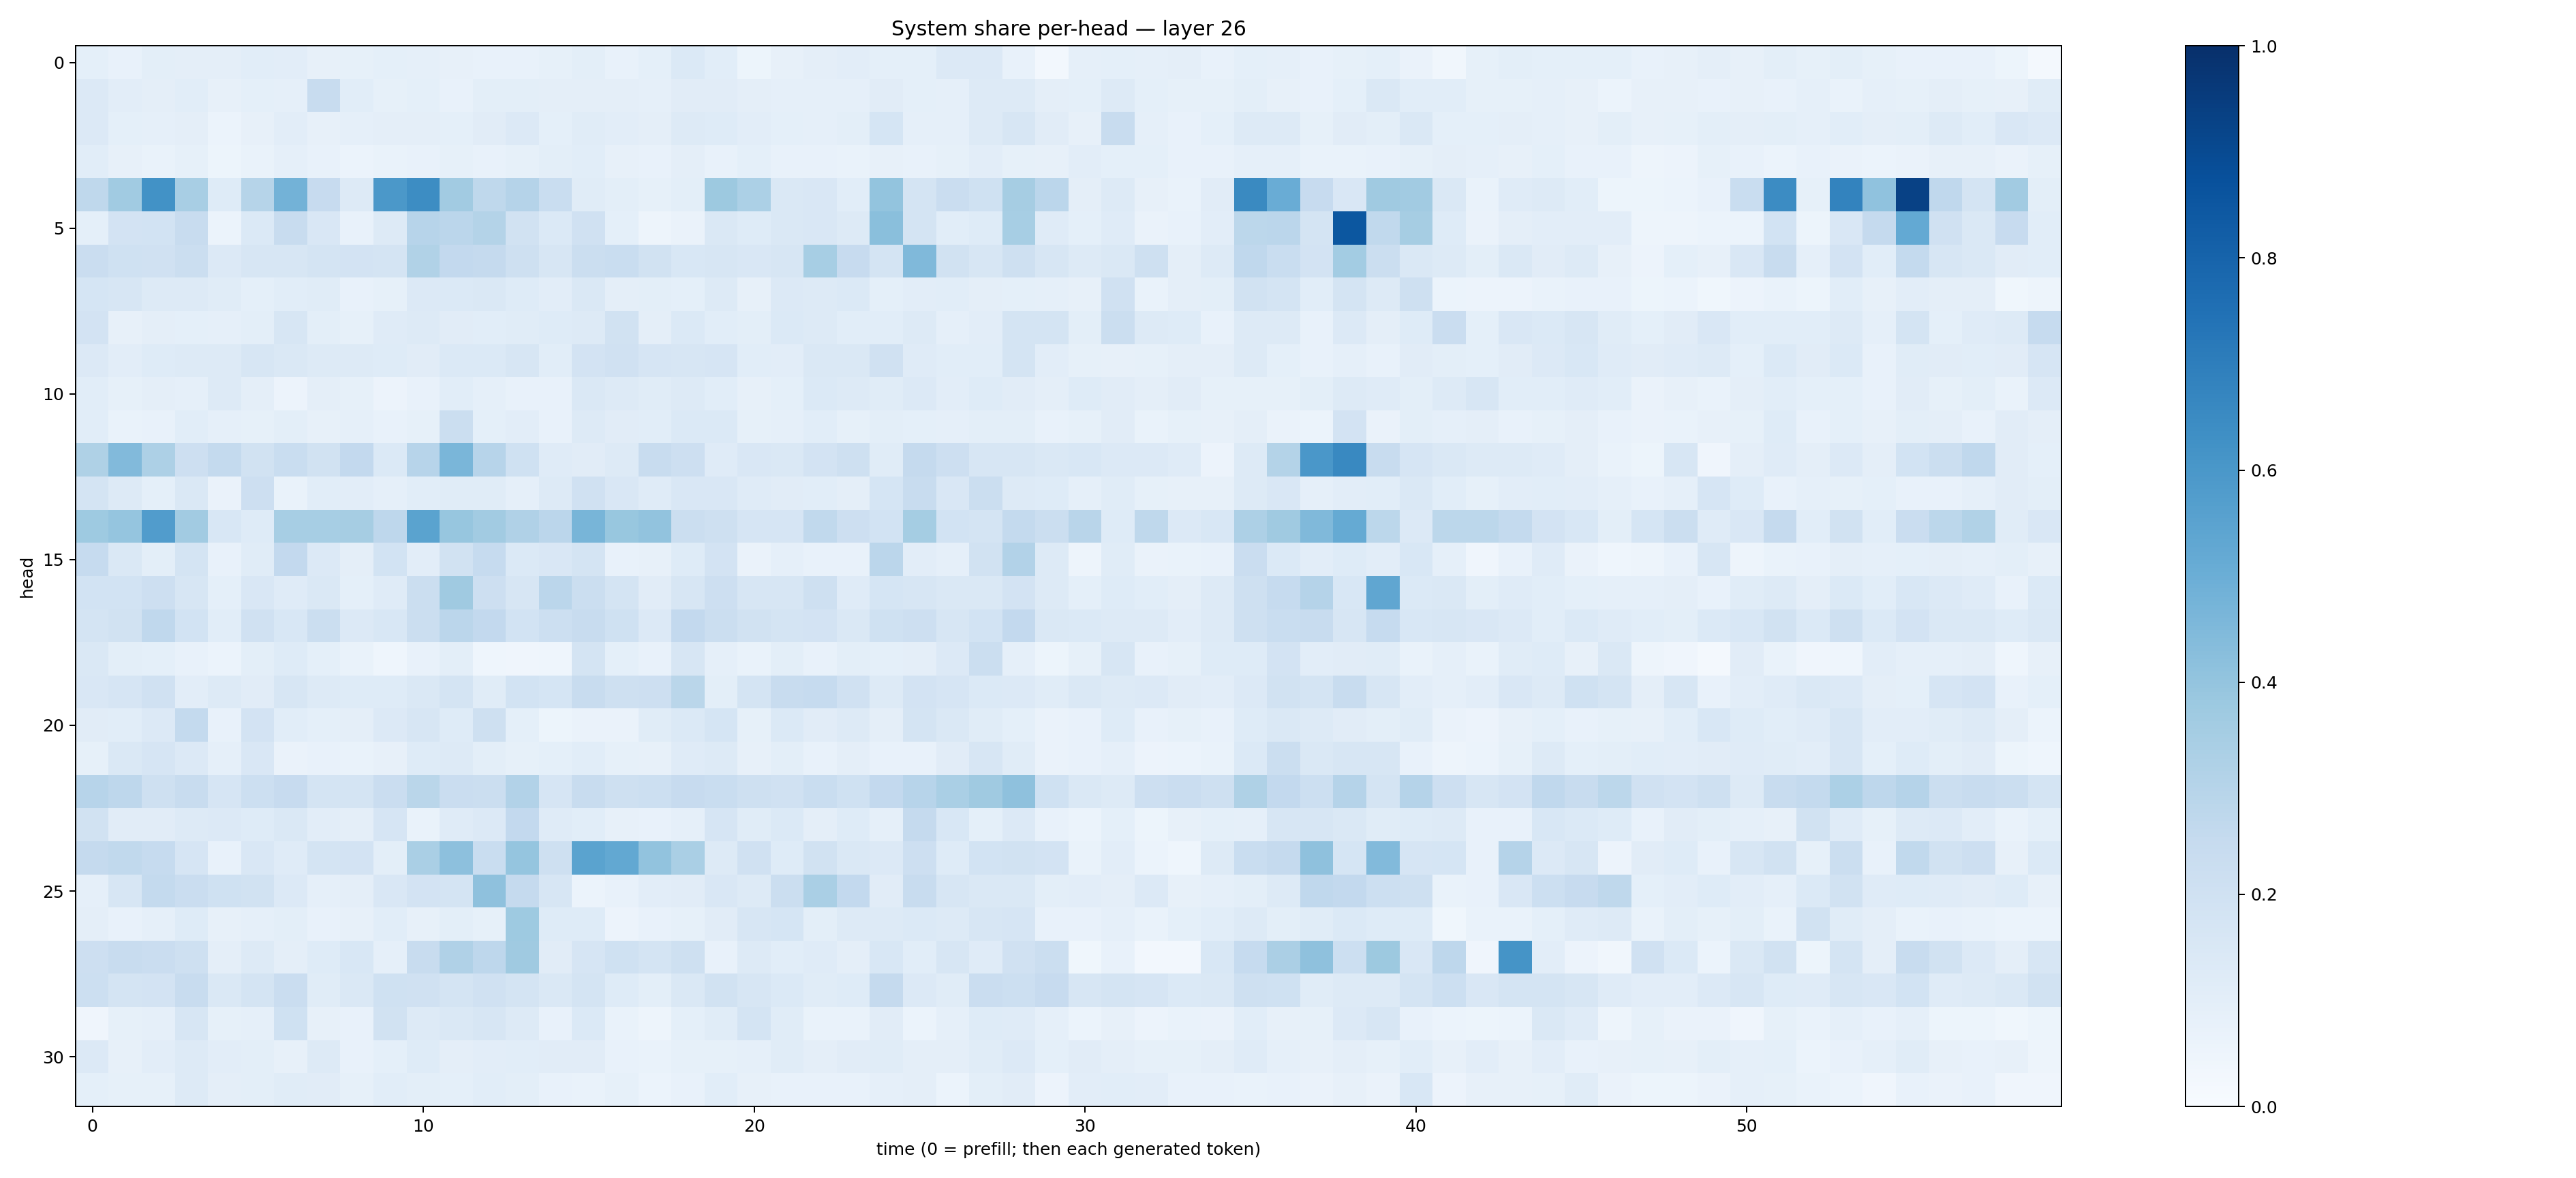

The table this chart was drawn from, first rows:
0.09076046, 0.07395728, 0.09956041, 0.095675886, 0.095187485, 0.107385814, 0.103786595, 0.0813938, 0.08421079, 0.08990565, 0.08678977, 0.08096007, 0.07777583, 0.07792973, 0.083985984, 0.09895526, 0.07721832, 0.09304728, 0.13911143, 0.107928075, 0.05462207, 0.078379445, 0.09722876, 0.102784656
0.1337, 0.1025, 0.09679, 0.1067, 0.07824, 0.09363, 0.08978, 0.2347, 0.1069, 0.08392, 0.09132, 0.07729, 0.101, 0.1011, 0.09431, 0.09607, 0.09457, 0.08737, 0.1097, 0.1108, 0.09747, 0.08664, 0.08596, 0.08853
0.1367, 0.09101, 0.08917, 0.09648, 0.05884, 0.08049, 0.1052, 0.07931, 0.08829, 0.09423, 0.09729, 0.092, 0.1112, 0.1329, 0.09191, 0.1163, 0.1037, 0.09554, 0.1297, 0.1228, 0.1044, 0.09128, 0.08855, 0.09768
0.1056, 0.08128, 0.06884, 0.08221, 0.05108, 0.06947, 0.08977, 0.07264, 0.06212, 0.06844, 0.07119, 0.08484, 0.07515, 0.08354, 0.1013, 0.1059, 0.07968, 0.0757, 0.09588, 0.07558, 0.09359, 0.07407, 0.07579, 0.06921
0.2732, 0.3642, 0.6245, 0.3408, 0.1234, 0.2975, 0.4766, 0.2447, 0.1268, 0.5972, 0.6407, 0.3599, 0.272, 0.3018, 0.2322, 0.1152, 0.101, 0.08231, 0.09784, 0.3788, 0.3307, 0.1468, 0.1518, 0.1063
0.09256, 0.1816, 0.1863, 0.2377, 0.0593, 0.1381, 0.2374, 0.1522, 0.0721, 0.1288, 0.2965, 0.2815, 0.3055, 0.1937, 0.1384, 0.1977, 0.09047, 0.04889, 0.06376, 0.1441, 0.125, 0.1455, 0.1509, 0.1293
0.2281, 0.1994, 0.1985, 0.2203, 0.1345, 0.1587, 0.1568, 0.1723, 0.1835, 0.1749, 0.3126, 0.2587, 0.251, 0.2037, 0.1622, 0.2212, 0.2311, 0.1943, 0.1531, 0.1566, 0.152, 0.1583, 0.3465, 0.2434
0.1691, 0.1609, 0.1327, 0.1302, 0.1138, 0.09328, 0.1071, 0.1148, 0.07468, 0.08254, 0.1345, 0.1393, 0.1445, 0.1249, 0.1025, 0.1429, 0.09562, 0.09835, 0.08991, 0.1319, 0.08138, 0.1334, 0.1255, 0.138
0.1821, 0.07879, 0.09512, 0.0901, 0.08609, 0.1007, 0.1607, 0.09788, 0.08256, 0.1201, 0.1257, 0.1125, 0.1063, 0.1141, 0.1249, 0.1287, 0.1901, 0.09433, 0.1379, 0.1093, 0.09946, 0.1392, 0.1291, 0.1083
0.1364, 0.1034, 0.1223, 0.1283, 0.1254, 0.1616, 0.1469, 0.1328, 0.1267, 0.1245, 0.1095, 0.1388, 0.1389, 0.162, 0.1075, 0.1819, 0.1953, 0.167, 0.1621, 0.1651, 0.1059, 0.105, 0.1482, 0.1409
0.1087, 0.08271, 0.09605, 0.08786, 0.132, 0.09616, 0.05856, 0.09384, 0.08432, 0.05648, 0.07051, 0.1056, 0.0894, 0.07649, 0.07294, 0.1422, 0.1317, 0.1147, 0.1279, 0.109, 0.07987, 0.09307, 0.1383, 0.1282
0.1076, 0.06743, 0.07622, 0.1077, 0.08902, 0.08361, 0.0982, 0.08075, 0.08912, 0.07301, 0.08403, 0.2262, 0.09154, 0.1034, 0.07194, 0.1272, 0.1108, 0.1055, 0.138, 0.1374, 0.08259, 0.08796, 0.1076, 0.08554
0.3231, 0.4439, 0.3255, 0.2148, 0.2552, 0.1897, 0.2324, 0.1922, 0.2583, 0.1369, 0.2955, 0.4622, 0.2957, 0.2016, 0.1172, 0.1125, 0.1298, 0.238, 0.2124, 0.1184, 0.1487, 0.1417, 0.1823, 0.2094
0.173, 0.1253, 0.09286, 0.1406, 0.0661, 0.2122, 0.06886, 0.107, 0.1054, 0.08638, 0.1059, 0.1159, 0.1162, 0.08957, 0.1277, 0.1978, 0.1519, 0.1192, 0.1523, 0.1515, 0.1196, 0.1103, 0.1086, 0.0944
0.373, 0.3952, 0.5765, 0.3627, 0.1524, 0.1222, 0.3446, 0.3464, 0.3482, 0.2754, 0.5503, 0.393, 0.3622, 0.3165, 0.2819, 0.4686, 0.3892, 0.4047, 0.2192, 0.2057, 0.1666, 0.165, 0.2621, 0.2137
0.247, 0.1452, 0.09897, 0.177, 0.07404, 0.1168, 0.258, 0.1332, 0.096, 0.1863, 0.103, 0.1927, 0.2483, 0.1393, 0.15, 0.1738, 0.07496, 0.08177, 0.1231, 0.1803, 0.06441, 0.08694, 0.07149, 0.07794
0.1839, 0.1867, 0.2112, 0.1583, 0.09212, 0.1514, 0.1198, 0.1419, 0.09305, 0.1206, 0.2194, 0.3684, 0.2145, 0.1577, 0.2848, 0.2262, 0.1746, 0.1109, 0.1585, 0.2119, 0.1613, 0.1617, 0.2046, 0.1192
0.175, 0.1924, 0.2659, 0.1854, 0.1081, 0.1985, 0.1546, 0.2208, 0.1351, 0.1532, 0.2241, 0.2826, 0.2608, 0.1853, 0.2187, 0.2376, 0.2012, 0.1365, 0.2606, 0.2204, 0.1942, 0.1743, 0.1829, 0.1422
0.1433, 0.1016, 0.09104, 0.07179, 0.06048, 0.09997, 0.1231, 0.09248, 0.06654, 0.04363, 0.07436, 0.1012, 0.04349, 0.03949, 0.04473, 0.175, 0.09243, 0.07105, 0.1582, 0.08948, 0.06708, 0.09856, 0.07215, 0.1005
0.1512, 0.1641, 0.1957, 0.1054, 0.1286, 0.1112, 0.1621, 0.1306, 0.1214, 0.1213, 0.1484, 0.176, 0.1138, 0.1842, 0.1719, 0.2377, 0.2105, 0.212, 0.2881, 0.09985, 0.1735, 0.2349, 0.2476, 0.1975
0.1095, 0.109, 0.135, 0.2574, 0.07615, 0.1809, 0.1079, 0.08991, 0.09479, 0.1348, 0.1627, 0.1213, 0.2105, 0.0908, 0.05405, 0.06281, 0.06605, 0.1146, 0.1371, 0.1685, 0.08212, 0.1405, 0.1109, 0.1301
0.08363, 0.1456, 0.1648, 0.1344, 0.08651, 0.1508, 0.06299, 0.07662, 0.06908, 0.07881, 0.1214, 0.1318, 0.1015, 0.0855, 0.09225, 0.1077, 0.08428, 0.07911, 0.1179, 0.1297, 0.07991, 0.1011, 0.0759, 0.09521
0.2944, 0.2759, 0.2074, 0.2375, 0.1664, 0.2184, 0.2445, 0.1749, 0.1776, 0.2279, 0.2862, 0.2292, 0.2224, 0.311, 0.1679, 0.2417, 0.2083, 0.215, 0.2455, 0.2311, 0.21, 0.1968, 0.2342, 0.2021
0.1936, 0.111, 0.1094, 0.132, 0.1358, 0.1218, 0.1479, 0.1038, 0.09695, 0.1674, 0.06855, 0.121, 0.1352, 0.261, 0.1181, 0.1091, 0.07949, 0.07531, 0.08923, 0.1662, 0.1144, 0.1405, 0.09514, 0.1246
0.253, 0.2627, 0.2489, 0.1675, 0.07777, 0.1509, 0.1211, 0.1783, 0.1828, 0.1013, 0.3384, 0.4153, 0.2306, 0.397, 0.2052, 0.5477, 0.5242, 0.4027, 0.3377, 0.1263, 0.198, 0.1241, 0.1925, 0.1411
0.08855, 0.1577, 0.2551, 0.2278, 0.1994, 0.1901, 0.1365, 0.08685, 0.0939, 0.1522, 0.1835, 0.1723, 0.4132, 0.2535, 0.1634, 0.05971, 0.0747, 0.1051, 0.111, 0.1507, 0.1282, 0.2252, 0.338, 0.2581
0.0968, 0.07192, 0.08947, 0.1217, 0.08034, 0.08955, 0.1006, 0.07696, 0.08029, 0.1082, 0.08004, 0.1001, 0.08417, 0.3716, 0.1228, 0.1244, 0.05594, 0.07131, 0.08508, 0.1105, 0.1598, 0.1703, 0.1006, 0.1287
0.2148, 0.2392, 0.2281, 0.2082, 0.09491, 0.1314, 0.09694, 0.1224, 0.1549, 0.08805, 0.2369, 0.3195, 0.2758, 0.3692, 0.1104, 0.1653, 0.1993, 0.1768, 0.2091, 0.07314, 0.1295, 0.1071, 0.1194, 0.09736
0.2172, 0.1771, 0.1815, 0.2419, 0.1446, 0.1763, 0.2281, 0.1148, 0.1466, 0.2015, 0.1955, 0.1725, 0.1986, 0.1759, 0.1468, 0.1719, 0.1231, 0.09867, 0.1412, 0.191, 0.162, 0.1368, 0.116, 0.1249
0.04249, 0.08423, 0.08806, 0.1621, 0.08443, 0.08705, 0.2019, 0.07948, 0.07528, 0.193, 0.1286, 0.144, 0.1582, 0.1261, 0.07518, 0.1381, 0.06789, 0.04826, 0.09018, 0.114, 0.1731, 0.1168, 0.06804, 0.06937
0.1334, 0.08119, 0.1035, 0.1316, 0.102, 0.0983, 0.07867, 0.1255, 0.07464, 0.09123, 0.1212, 0.09393, 0.1027, 0.1086, 0.1125, 0.1113, 0.07546, 0.06837, 0.08397, 0.08364, 0.08647, 0.1135, 0.09573, 0.1124
0.09032, 0.08216, 0.08251, 0.1266, 0.09451, 0.1001, 0.1157, 0.1098, 0.08453, 0.1059, 0.1002, 0.09097, 0.1071, 0.1012, 0.07034, 0.06881, 0.08393, 0.06168, 0.07088, 0.1082, 0.08184, 0.07759, 0.07193, 0.07059
